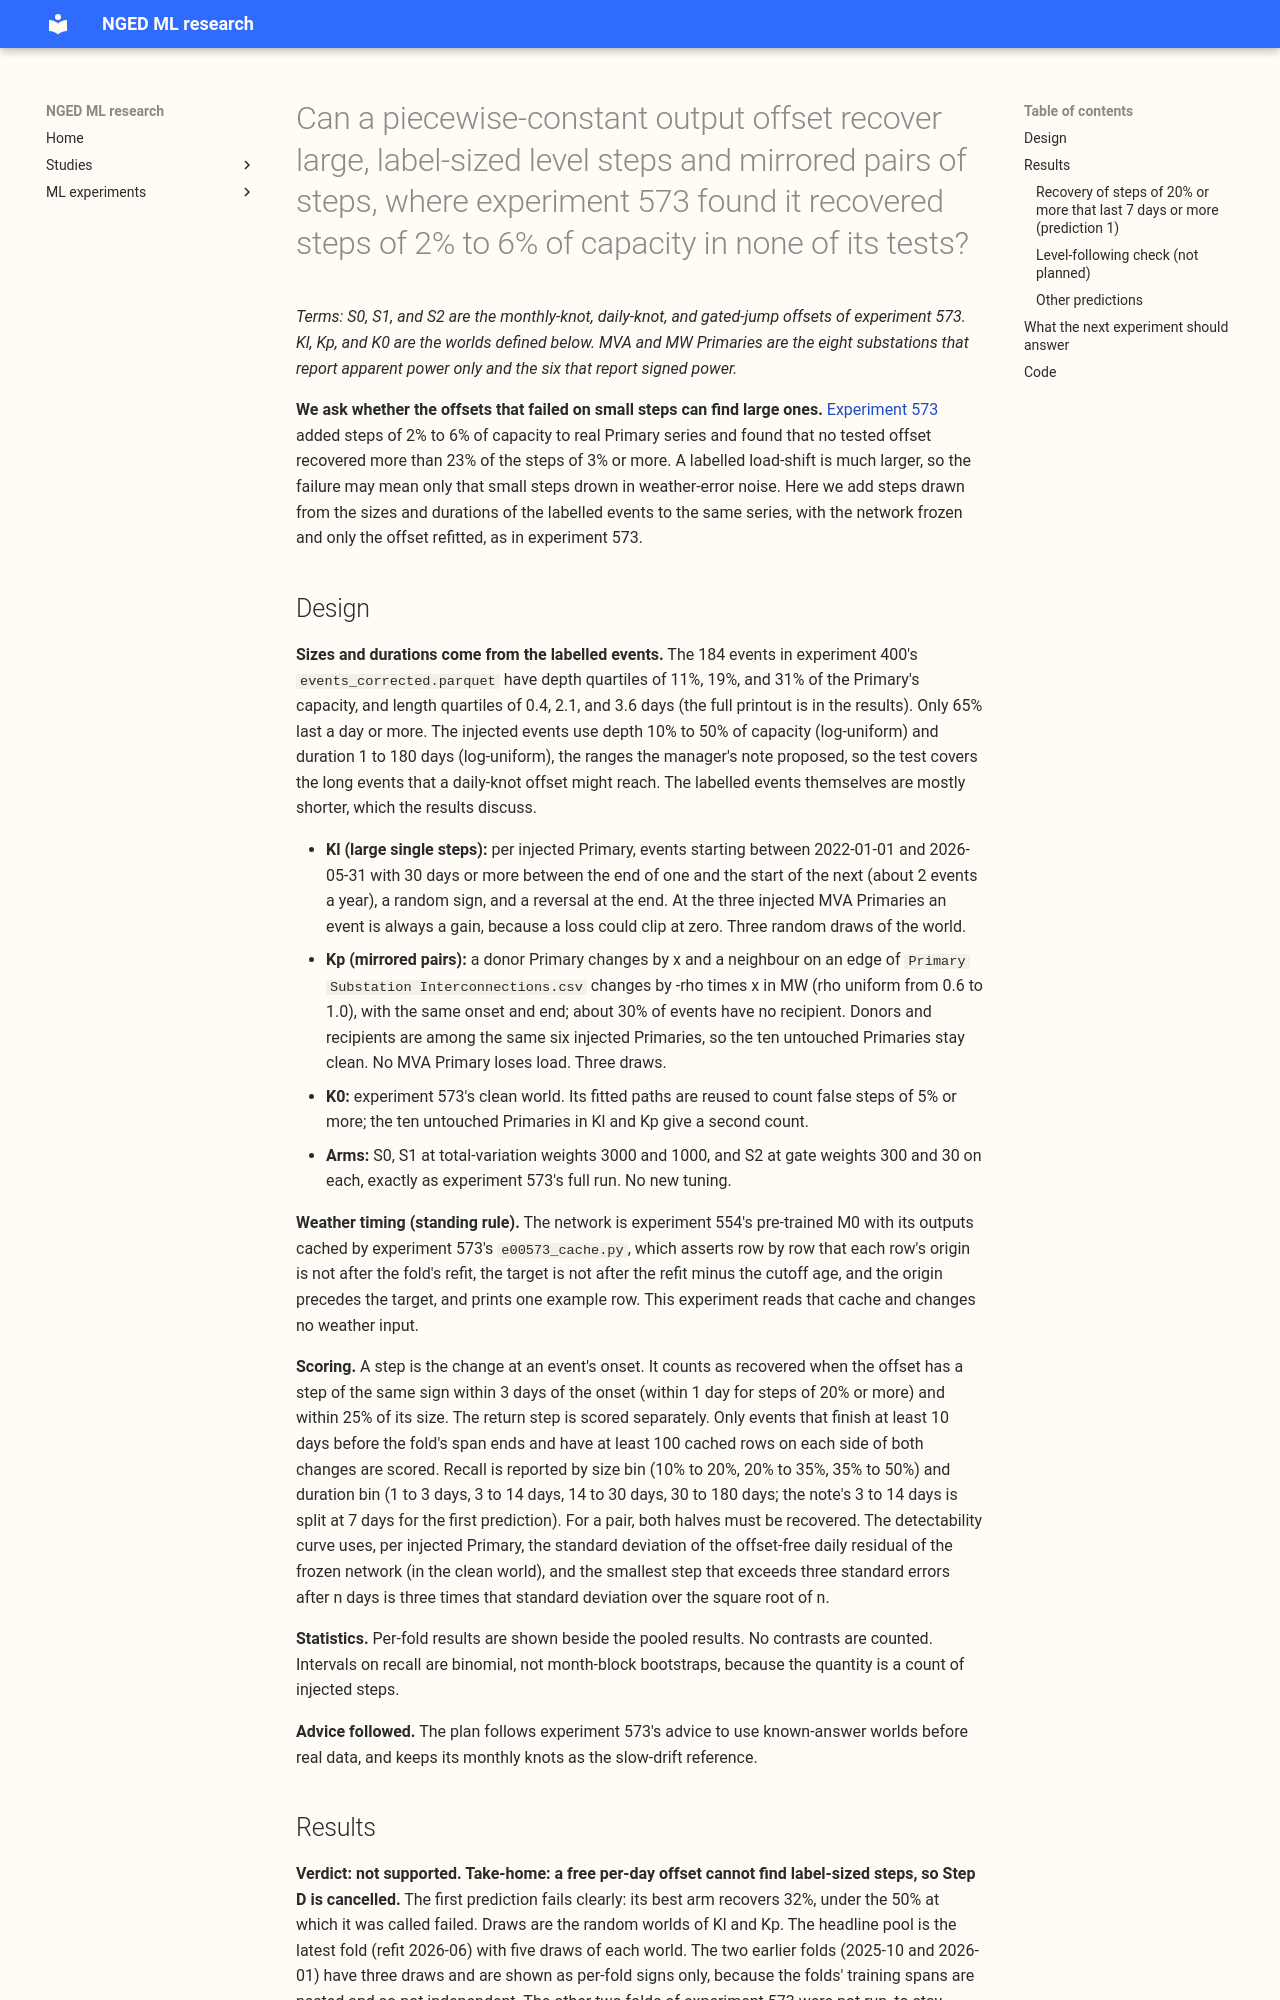

repository: openclimatefix/nged-ml-research · page: ml-experiments/00575-stepwise-offset-large-step-and-mirrored-pair-recovery/result/index.html · generator: mkdocs

---
id: "00575"
slug: stepwise-offset-large-step-and-mirrored-pair-recovery
title: >-
  Can a piecewise-constant output offset recover large, label-sized level steps and mirrored pairs
  of steps, where experiment 573 found it recovered steps of 2% to 6% of capacity in none of its
  tests?
theme: retraining-and-training-history
also_relevant_to:
  - differentiable-physics-long-history-and-drift
status: finished
kind: other
size: >-
  medium. Stored: offsets, fitted paths, and per-event scores under this experiment's private data
  folder only; experiments 554 and 573 are read only. More than one defensible design: no, the
  arms and penalty grid are experiment 573's, unchanged. Callers: the scripts import experiments
  400, 428, 573, and the modules those use. Serving path and degradation rule: not touched (this
  repository holds none). Cost: the frozen network's cached outputs are reused, so each fit takes
  seconds; about 0.5 GPU-hours in total.
hypothesis: >-
  Experiment 573 injected steps of 2% to 6% of capacity, which may drown in the weather-error noise
  of the forecast's daily residuals. Steps as large as the labelled load-shifts (a median of 19% of
  capacity) are found by the daily-knot offset (S1) or the gated-jump offset (S2) when they last a
  week or more.
prediction: >-
  Written before any score is read. S1 or S2 recovers at least 80% of injected steps of 20% of
  capacity or more that last 7 days or more (date within 1 day, size within 25%), with no more than
  1 false step of 5% of capacity or more per Primary-year on the untouched Primaries. Fails if
  recall is under 50%. Also: recall for 1-day steps is at most 30% at every size below 50% (fails if
  50% or more); recall falls as duration falls at a fixed size, matching the detectability curve to
  within one duration bin; both halves of a mirrored pair are recovered in at least 70% of pairs
  with a step of 20% or more lasting 7 days or more (fails under 40%); S0 recovers under 20% of
  steps lasting under 30 days.
decision_rule: >-
  A known-answer test with no counted contrasts (Bonferroni count 0). The first prediction is judged
  on the pooled steps of the five folds, for each S1 and S2 arm of experiment 573's penalty grid,
  and passes if any arm meets both its recall and its false-step condition. The minimum detectable
  effect beside each recall is the binomial half-width 1.96 times the square root of p(1-p)/n, with
  n the number of injected steps in the bin; a bin with fewer than 20 steps is marked unresolved. If
  neither S1 nor S2 passes the first prediction, Step D (the offset as a load-shift detector) is
  cancelled. If one passes, Step D runs only over the sizes and durations where recall passes. The
  threshold is zero: this experiment adds no model, and it decides whether a later one is worth
  building.
benchmark: >-
  S0 (the monthly-knot offset of experiment 565) on the same worlds, and the clean-world false-step
  rates of experiment 573.
verdict: not supported
best_arm: >-
  S1 at total-variation weight 1000: 32% of steps of 20% of capacity or more lasting 7 days or more
  (binomial interval ±13 points, n = 53), with 0.29 false steps of 5% or more per Primary-year.
headline: >-
  Even at label-sized steps (10% to 50% of capacity) no offset arm recovers 80% of the steps of 20%
  or more that last a week or more: the best arm recovers 32%, and the offset moves only about half
  of the injected level. Step D (the offset as a load-shift detector) is cancelled.
lessons: >-
  The failure is not a small-step problem. The heavier penalty (weight 3000) moves the offset by
  only 9% of the injected level at events of 20% or more lasting 30 days or more, and the lighter
  one (weight 1000) by 49%, so the offset under-reaches rather than finding the step and mislocating
  it. The labelled events mostly last under 4 days, where recall was at most 4%.
take_home_message: >-
  A free per-day offset on top of the frozen demand network cannot find load-shift-sized steps. Even
  a step of 20% of capacity that lasts a month is only partly followed (median 49% of its size at
  the better penalty, 9% at the heavier one), and the labelled load-shifts mostly last under 4 days.
  Do not build a detector on this offset; a detector needs the step to be an explicit part of the
  model, such as a labelled-event input or a state estimate, rather than a by-product of an offset.
advice:
  - >-
    Do not use a free per-day offset on a frozen demand network as a load-shift detector: at
    penalty weights 1000 and 3000 it recovered 32% and 0% of steps of 20% or more lasting 7 days or
    more (Results table).
  - >-
    Check that an offset follows the injected level before testing its step dates: at events of 20%
    or more lasting 30 days or more, the offset reached a median 49% of the injected size at weight
    1000 and 9% at weight 3000 (Level-following table).
  - >-
    Size known-answer events from the labels: 65% of the 184 labelled events last a day or more and
    only 1.6% last over 30 days, so tests of events lasting months do not cover the real ones
    (Design).
production_status: not-for-production
adopted_in: none
row_set_id: experiment_470_intersection_v1
metric: >-
  Recall of injected steps by size bin and duration bin, recall of both halves of a pair, false
  steps of 5% of capacity or more per Primary-year, and the detectability curve.
---

*Terms: S0, S1, and S2 are the monthly-knot, daily-knot, and gated-jump offsets of experiment 573.
Kl, Kp, and K0 are the worlds defined below. MVA and MW Primaries are the eight substations that
report apparent power only and the six that report signed power.*

**We ask whether the offsets that failed on small steps can find large ones.** [Experiment
573](../00573-stepwise-output-offset-known-answer-step-recovery/result.md) added steps of 2% to 6%
of capacity to real Primary series and found that no tested offset recovered more than 23% of the
steps of 3% or more. A labelled load-shift is much larger, so the failure may mean only that small
steps drown in weather-error noise. Here we add steps drawn from the sizes and durations of the
labelled events to the same series, with the network frozen and only the offset refitted, as in
experiment 573.
